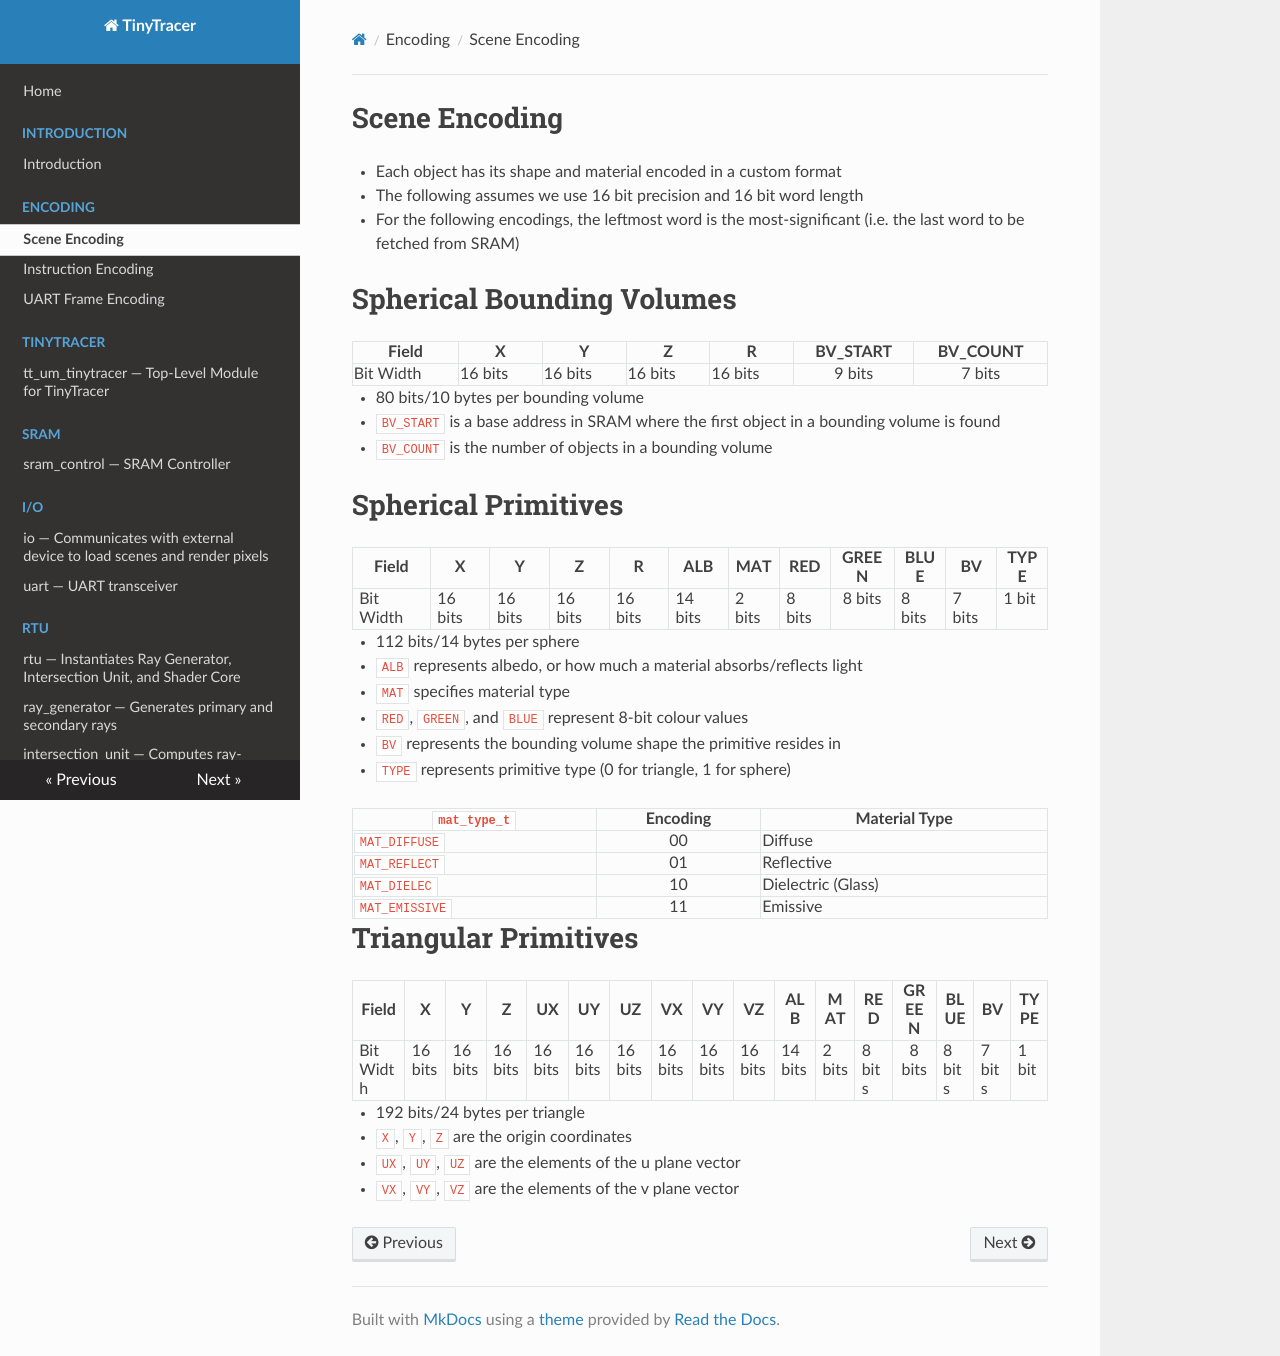

repository: Andrew-Zhu1160/TTracer-Intersection_Unit · page: encoding/scene/index.html · generator: mkdocs

# Scene Encoding

* Each object has its shape and material encoded in a custom format
* The following assumes we use 16 bit precision and 16 bit word length
* For the following encodings, the leftmost word is the most-significant (i.e. the last word to be fetched from SRAM)

# Spherical Bounding Volumes

| Field | X | Y | Z | R | BV_START | BV_COUNT |
|----|----|----|----|----|:----:|:----:|
| Bit Width | 16 bits | 16 bits | 16 bits | 16 bits | 9 bits | 7 bits |

* 80 bits/10 bytes per bounding volume
* `BV_START` is a base address in SRAM where the first object in a bounding volume is found
* `BV_COUNT` is the number of objects in a bounding volume

# Spherical Primitives

| Field | X | Y | Z | R | ALB | MAT | RED | GREEN | BLUE | BV | TYPE |
|----|----|----|----|----|----|----|----|:----:|----|----|----|
| Bit Width | 16 bits | 16 bits | 16 bits | 16 bits | 14 bits | 2 bits | 8 bits | 8 bits | 8 bits | 7 bits | 1 bit |

* 112 bits/14 bytes per sphere
* `ALB` represents albedo, or how much a material absorbs/reflects light
* `MAT` specifies material type
* `RED`, `GREEN`, and `BLUE` represent 8-bit colour values
* `BV` represents the bounding volume shape the primitive resides in
* `TYPE` represents primitive type (0 for triangle, 1 for sphere)

| `mat_type_t` | Encoding | Material Type |
|----|:----:|----|
| `MAT_DIFFUSE` | 00 |Diffuse |
| `MAT_REFLECT` | 01 | Reflective |
| `MAT_DIELEC` | 10 | Dielectric (Glass) |
| `MAT_EMISSIVE` | 11 | Emissive |

# Triangular Primitives

| Field | X | Y | Z | UX  | UY | UZ | VX | VY | VZ | ALB | MAT | RED | GREEN | BLUE | BV | TYPE |
|----|----|----|----|----|----|----|----|----|----|----|----|----|:----:|----|----|----|
| Bit Width | 16 bits | 16 bits | 16 bits | 16 bits | 16 bits | 16 bits | 16 bits | 16 bits | 16 bits | 14 bits | 2 bits | 8 bits | 8 bits | 8 bits | 7 bits | 1 bit |

* 192 bits/24 bytes per triangle
* `X`, `Y`, `Z` are the origin coordinates
* `UX`, `UY`, `UZ` are the elements of the u plane vector
* `VX`, `VY`, `VZ` are the elements of the v plane vector
